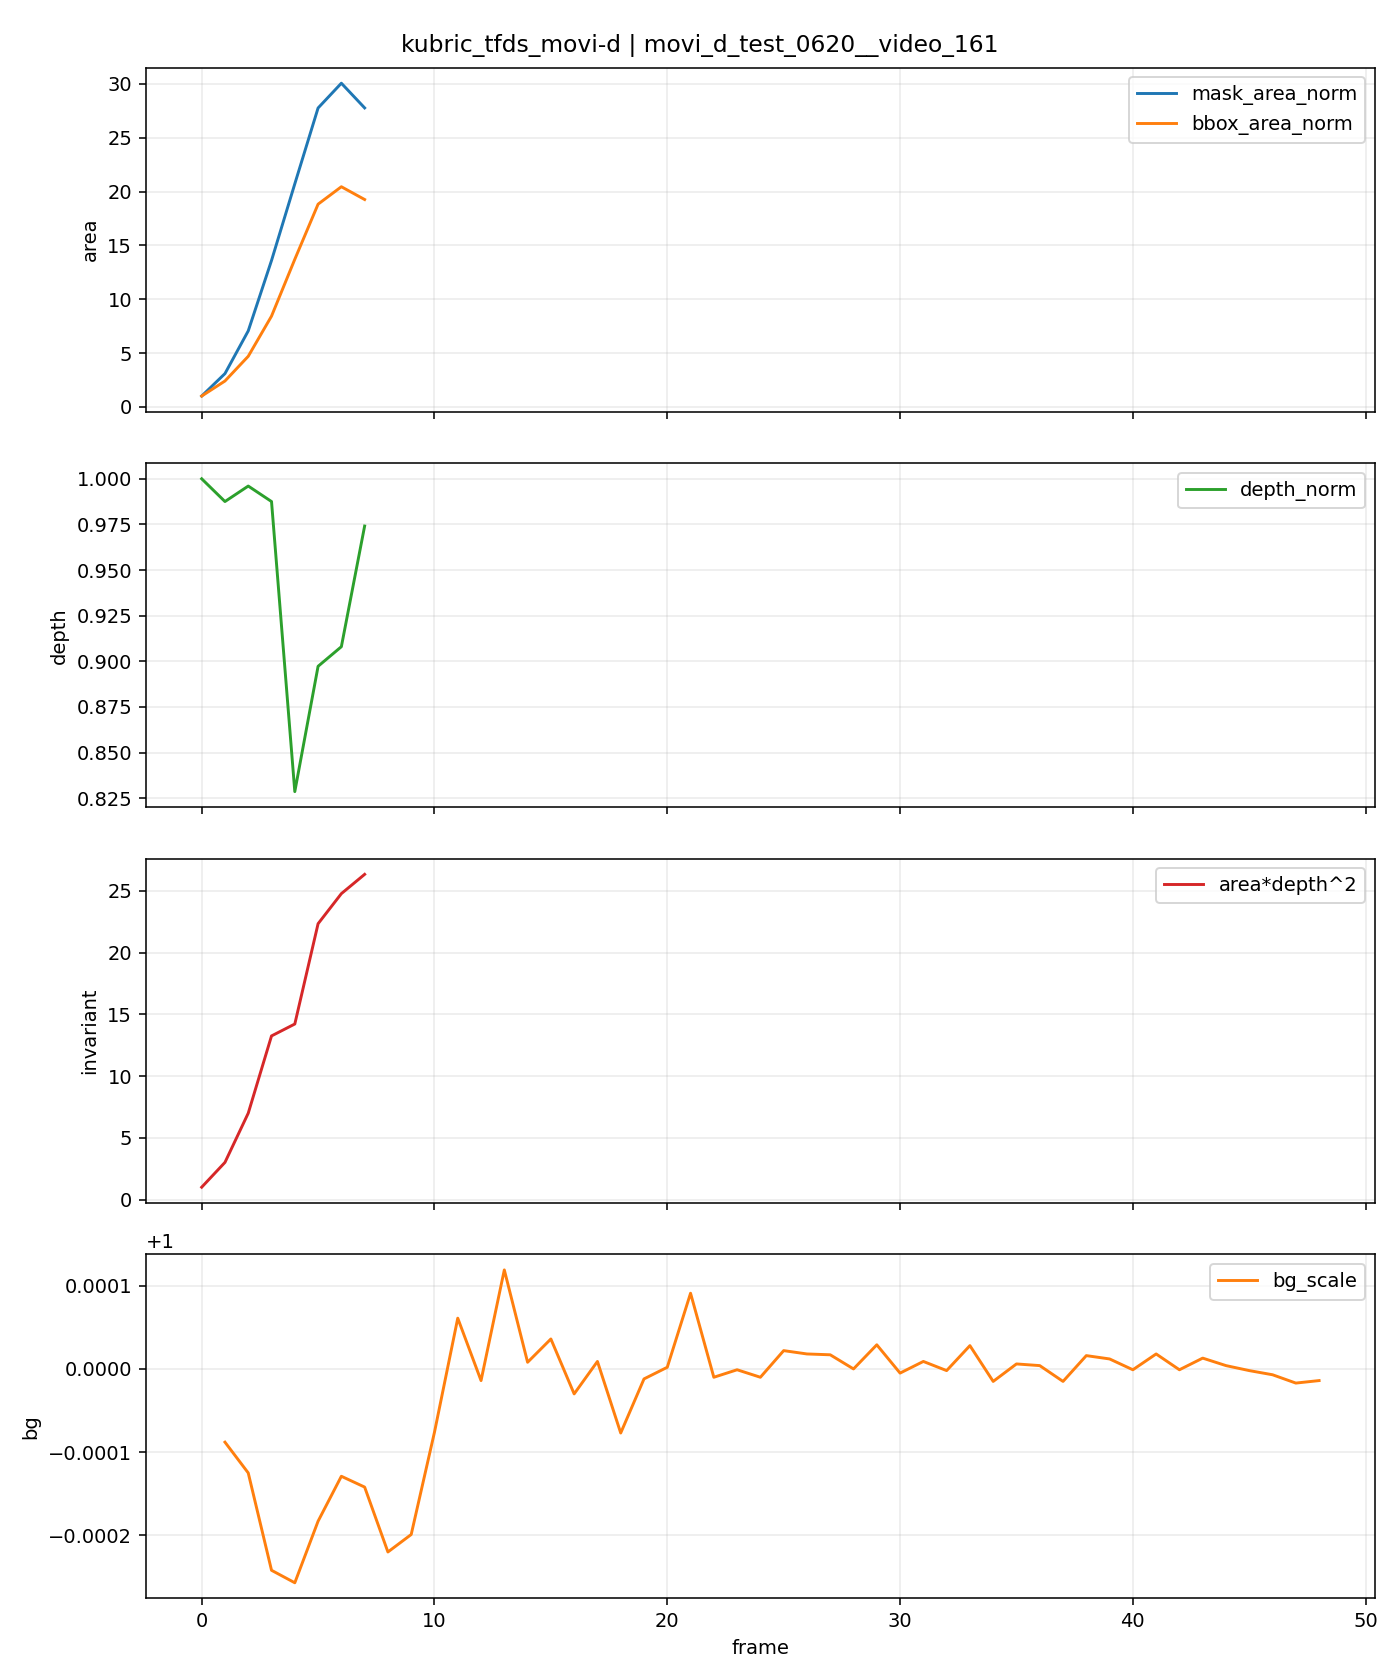

Data behind this chart, as committed beside it:
t, is_context, is_future, mask_area, bbox_area, fill_ratio, depth_median, area_depth2, bg_scale, mask_area_norm, bbox_area_norm, depth_norm, area_depth2_norm
0, 1, 0, 958, 1632, 0.587, 178.7, 30597955, , 1.0, 1.0, 1.0, 1.0
1, 1, 0, 2957, 3915, 0.7553, 176.5, 92104685, 0.9999, 3.087, 2.399, 0.9875, 3.01
2, 1, 0, 6758, 7661, 0.8821, 178, 214130090, 0.9999, 7.054, 4.694, 0.996, 6.998
3, 1, 0, 13023, 13752, 0.947, 176.5, 405640618, 0.9998, 13.59, 8.426, 0.9875, 13.26
4, 1, 0, 19844, 22366, 0.8872, 148.1, 435180011, 0.9997, 20.71, 13.7, 0.8286, 14.22
5, 1, 0, 26593, 30723, 0.8656, 160.4, 683839306, 0.9998, 27.76, 18.83, 0.8973, 22.35
6, 1, 0, 28799, 33366, 0.8631, 162.3, 758387751, 0.9999, 30.06, 20.44, 0.908, 24.79
7, 1, 0, 26601, 31428, 0.8464, 174.1, 806205201, 0.9999, 27.77, 19.26, 0.9741, 26.35
8, 0, 1, 0, 0, 0.0, , , 0.9998, , , , 
9, 0, 1, 0, 0, 0.0, , , 0.9998, , , , 
10, 0, 1, 0, 0, 0.0, , , 0.9999, , , , 
11, 0, 1, 0, 0, 0.0, , , 1, , , , 
12, 0, 1, 0, 0, 0.0, , , 1, , , , 
13, 0, 1, 0, 0, 0.0, , , 1, , , , 
14, 0, 1, 0, 0, 0.0, , , 1, , , , 
15, 0, 1, 0, 0, 0.0, , , 1, , , , 
16, 0, 1, 0, 0, 0.0, , , 1, , , , 
17, 0, 1, 0, 0, 0.0, , , 1, , , , 
18, 0, 1, 0, 0, 0.0, , , 0.9999, , , , 
19, 0, 1, 0, 0, 0.0, , , 1, , , , 
20, 0, 1, 0, 0, 0.0, , , 1, , , , 
21, 0, 1, 0, 0, 0.0, , , 1, , , , 
22, 0, 1, 0, 0, 0.0, , , 1, , , , 
23, 0, 1, 0, 0, 0.0, , , 1, , , , 
24, 0, 1, 0, 0, 0.0, , , 1, , , , 
25, 0, 1, 0, 0, 0.0, , , 1, , , , 
26, 0, 1, 0, 0, 0.0, , , 1, , , , 
27, 0, 1, 0, 0, 0.0, , , 1, , , , 
28, 0, 1, 0, 0, 0.0, , , 1.0, , , , 
29, 0, 1, 0, 0, 0.0, , , 1, , , , 
30, 0, 1, 0, 0, 0.0, , , 1, , , , 
31, 0, 1, 0, 0, 0.0, , , 1, , , , 
32, 0, 1, 0, 0, 0.0, , , 1, , , , 
33, 0, 1, 0, 0, 0.0, , , 1, , , , 
34, 0, 1, 0, 0, 0.0, , , 1, , , , 
35, 0, 1, 0, 0, 0.0, , , 1, , , , 
36, 0, 1, 0, 0, 0.0, , , 1, , , , 
37, 0, 1, 0, 0, 0.0, , , 1, , , , 
38, 0, 1, 0, 0, 0.0, , , 1, , , , 
39, 0, 1, 0, 0, 0.0, , , 1, , , , 
40, 0, 1, 0, 0, 0.0, , , 1, , , , 
41, 0, 1, 0, 0, 0.0, , , 1, , , , 
42, 0, 1, 0, 0, 0.0, , , 1, , , , 
43, 0, 1, 0, 0, 0.0, , , 1, , , , 
44, 0, 1, 0, 0, 0.0, , , 1, , , , 
45, 0, 1, 0, 0, 0.0, , , 1, , , , 
46, 0, 1, 0, 0, 0.0, , , 1, , , , 
47, 0, 1, 0, 0, 0.0, , , 1, , , , 
48, 0, 1, 0, 0, 0.0, , , 1, , , , 
